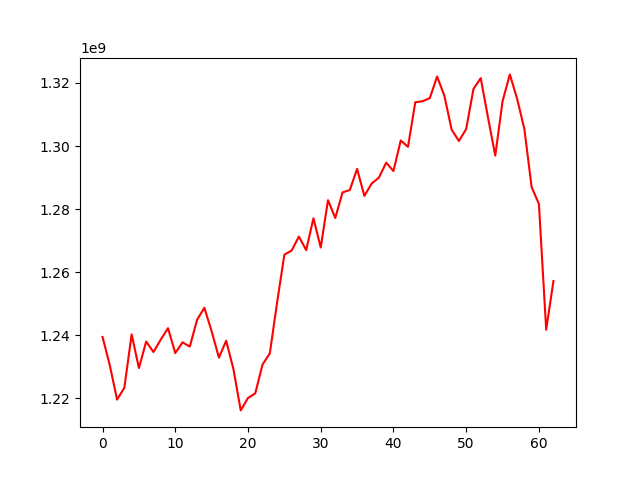

Values plotted in this chart, from the file beside it:
, 0
0, 1239398052
1, 1230374674
2, 1219518029
3, 1223295588
4, 1240225881
5, 1229536895
6, 1237952003
7, 1234610932
8, 1238551652
9, 1242192319
10, 1234287053
11, 1237693885
12, 1236339057
13, 1244849512
14, 1248672559
15, 1241206956
16, 1232847128
17, 1238199130
18, 1229176052
19, 1216096622
20, 1220022523
21, 1221515180
22, 1230671332
23, 1234167173
24, 1250304137
25, 1265512440
26, 1266833865
27, 1271266480
28, 1266959892
29, 1277079528
30, 1267774187
31, 1282804054
32, 1277151269
33, 1285267833
34, 1286019365
35, 1292739108
36, 1284178337
37, 1288076678
38, 1289962955
39, 1294715735
40, 1292044898
41, 1301760259
42, 1299738346
43, 1313880877
44, 1314206482
45, 1315201195
46, 1322043042
47, 1315960738
48, 1305181156
49, 1301585940
50, 1305384524
51, 1318100100
52, 1321539919
53, 1309037443
54, 1296965661
55, 1314166098
56, 1322722164
57, 1315025911
58, 1305394537
59, 1286955644
... 3 more rows
